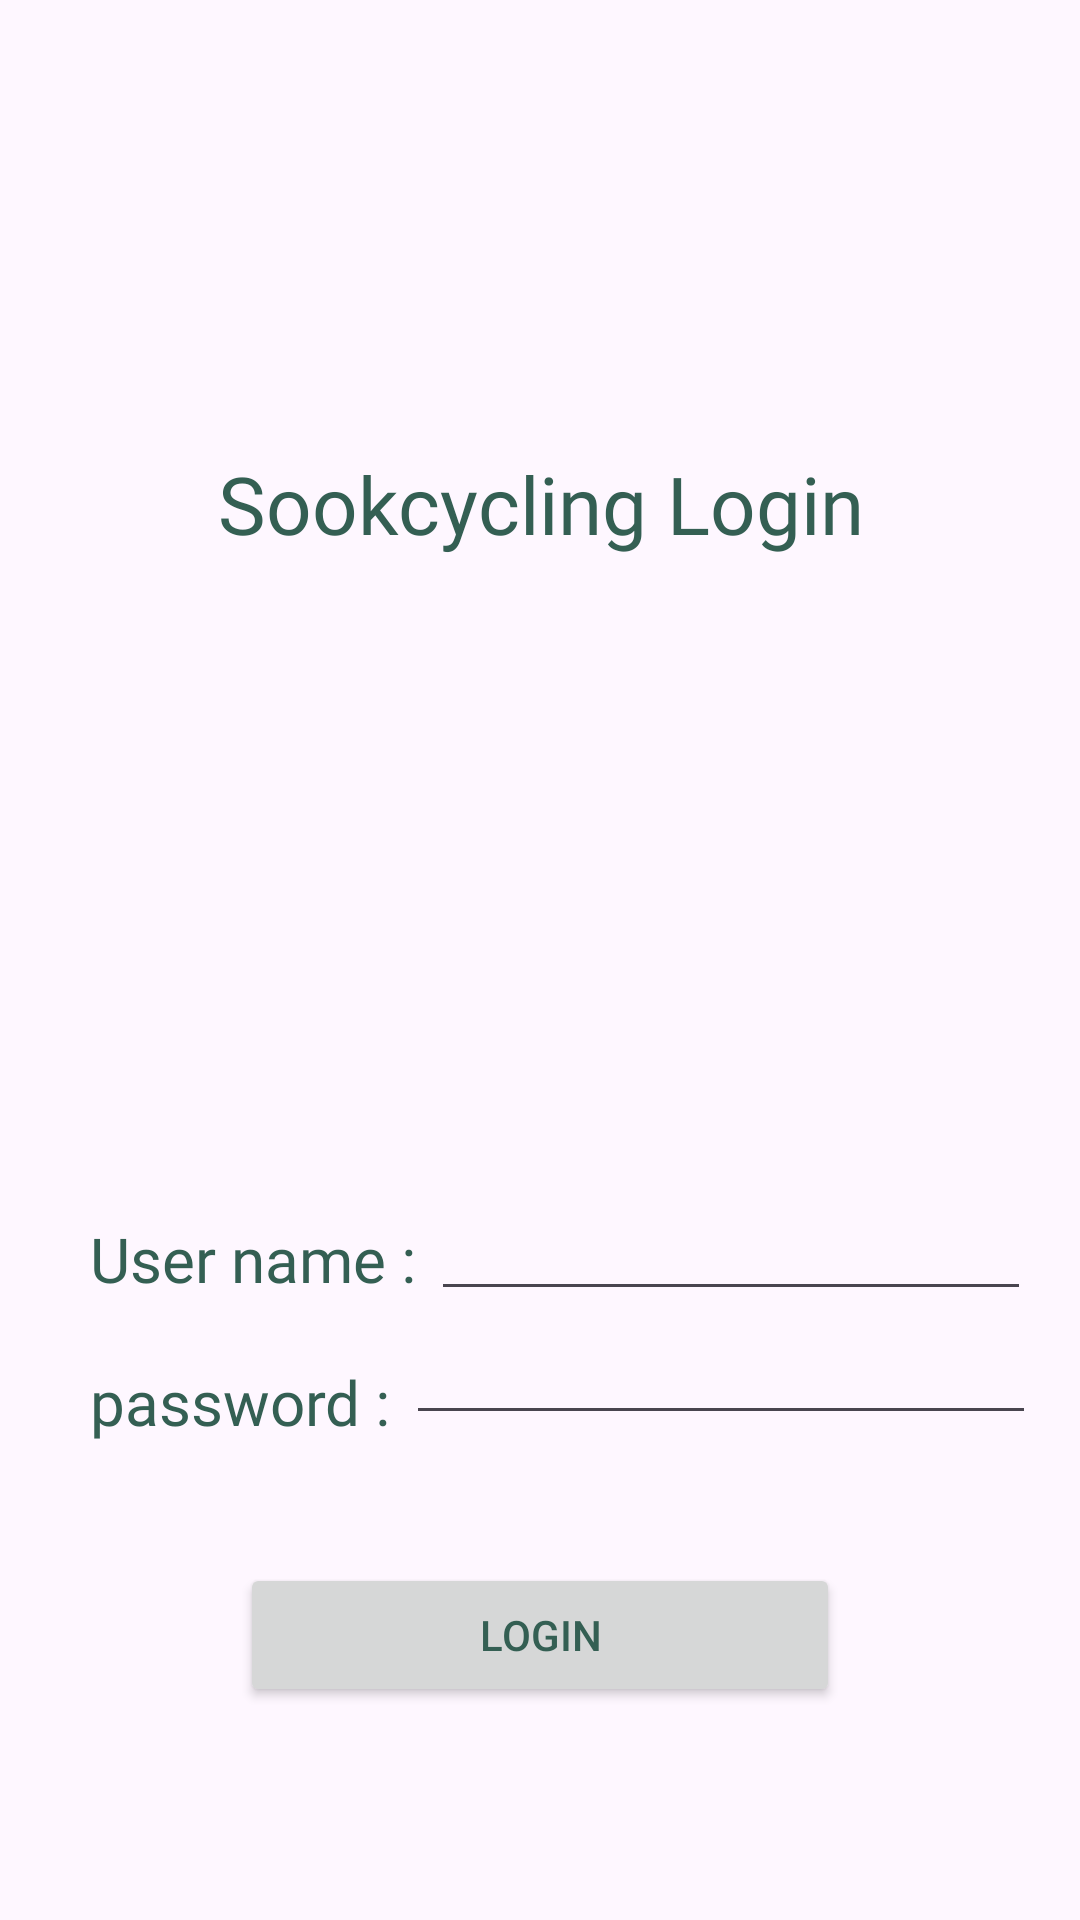

Reconstruct the res/layout file that produces this screen, plus the resources it refers to.
<!-- AndroidManifest.xml: application theme Theme.SookCycle0520ver -->
<!-- res/layout/fragment_company.xml -->
<?xml version="1.0" encoding="utf-8"?>
<FrameLayout
    xmlns:android="http://schemas.android.com/apk/res/android"
    xmlns:tools="http://schemas.android.com/tools"
    android:layout_width="match_parent"
    android:layout_height="match_parent"
    tools:context=".UserFragment">

    <RelativeLayout
        android:layout_width="match_parent"
        android:layout_height="match_parent">

        <TextView
            android:id="@+id/apptitle"
            android:layout_width="match_parent"
            android:layout_height="wrap_content"
            android:fontFamily="@font/smu_snowflake_regular"
            android:layout_marginTop="150dp"
            android:text="Sookcycling Login"
            android:textAlignment="center"
            android:textColor="@color/main_color"
            android:textSize="13pt" />

        <ImageView
            android:id="@+id/image_login"
            android:layout_width="match_parent"
            android:layout_height="150dp"
            android:src="@drawable/company_profile"
            android:layout_below="@+id/apptitle"
            android:layout_marginTop="40dp"/>

        <TextView
            android:id="@+id/company_name_text"
            android:layout_width="wrap_content"
            android:layout_height="wrap_content"
            android:layout_below="@+id/image_login"
            android:text="User name : "
            android:textSize="10pt"
            android:fontFamily="@font/smu_snowflake_regular"
            android:textColor="@color/main_color"
            android:layout_marginLeft="30dp"
            android:layout_marginTop="30dp"/>

        <EditText
            android:id="@+id/company_name_edit"
            android:layout_width="200dp"
            android:layout_height="wrap_content"
            android:layout_below="@+id/image_login"
            android:layout_toRightOf="@+id/company_name_text"
            android:layout_marginTop="20dp"/>

        <TextView
            android:id="@+id/company_pw_text"
            android:layout_width="wrap_content"
            android:layout_height="wrap_content"
            android:layout_below="@+id/company_name_text"
            android:text="password : "
            android:textSize="10pt"
            android:fontFamily="@font/smu_snowflake_regular"
            android:textColor="@color/main_color"
            android:layout_marginLeft="30dp"
            android:layout_marginTop="20dp"/>

        <EditText
            android:id="@+id/company_pw_edit"
            android:layout_width="wrap_content"
            android:layout_height="wrap_content"
            android:ems="10"
            android:inputType="textPassword"
            android:layout_below="@+id/company_name_edit"
            android:layout_toRightOf="@+id/company_pw_text"/>

        <Button
            android:id="@+id/loginbtn"
            android:layout_width="200dp"
            android:layout_height="wrap_content"
            android:layout_below="@+id/company_pw_text"
            android:layout_marginTop="40dp"
            android:layout_centerHorizontal="true"
            android:text="Login"
            android:textColor="@color/main_color"/>

    </RelativeLayout>

</FrameLayout>
<!-- resources referenced by this layout -->
<resources>
  <color name="main_color">#345F53</color>
  <style name="Theme.SookCycle0520ver" parent="Base.Theme.SookCycle0520ver" />
  <style name="Base.Theme.SookCycle0520ver" parent="Theme.Material3.DayNight.NoActionBar">
          
         <item name="colorPrimary">@color/grey</item>
      </style>
  <color name="grey">#dee2e6</color>
</resources>
